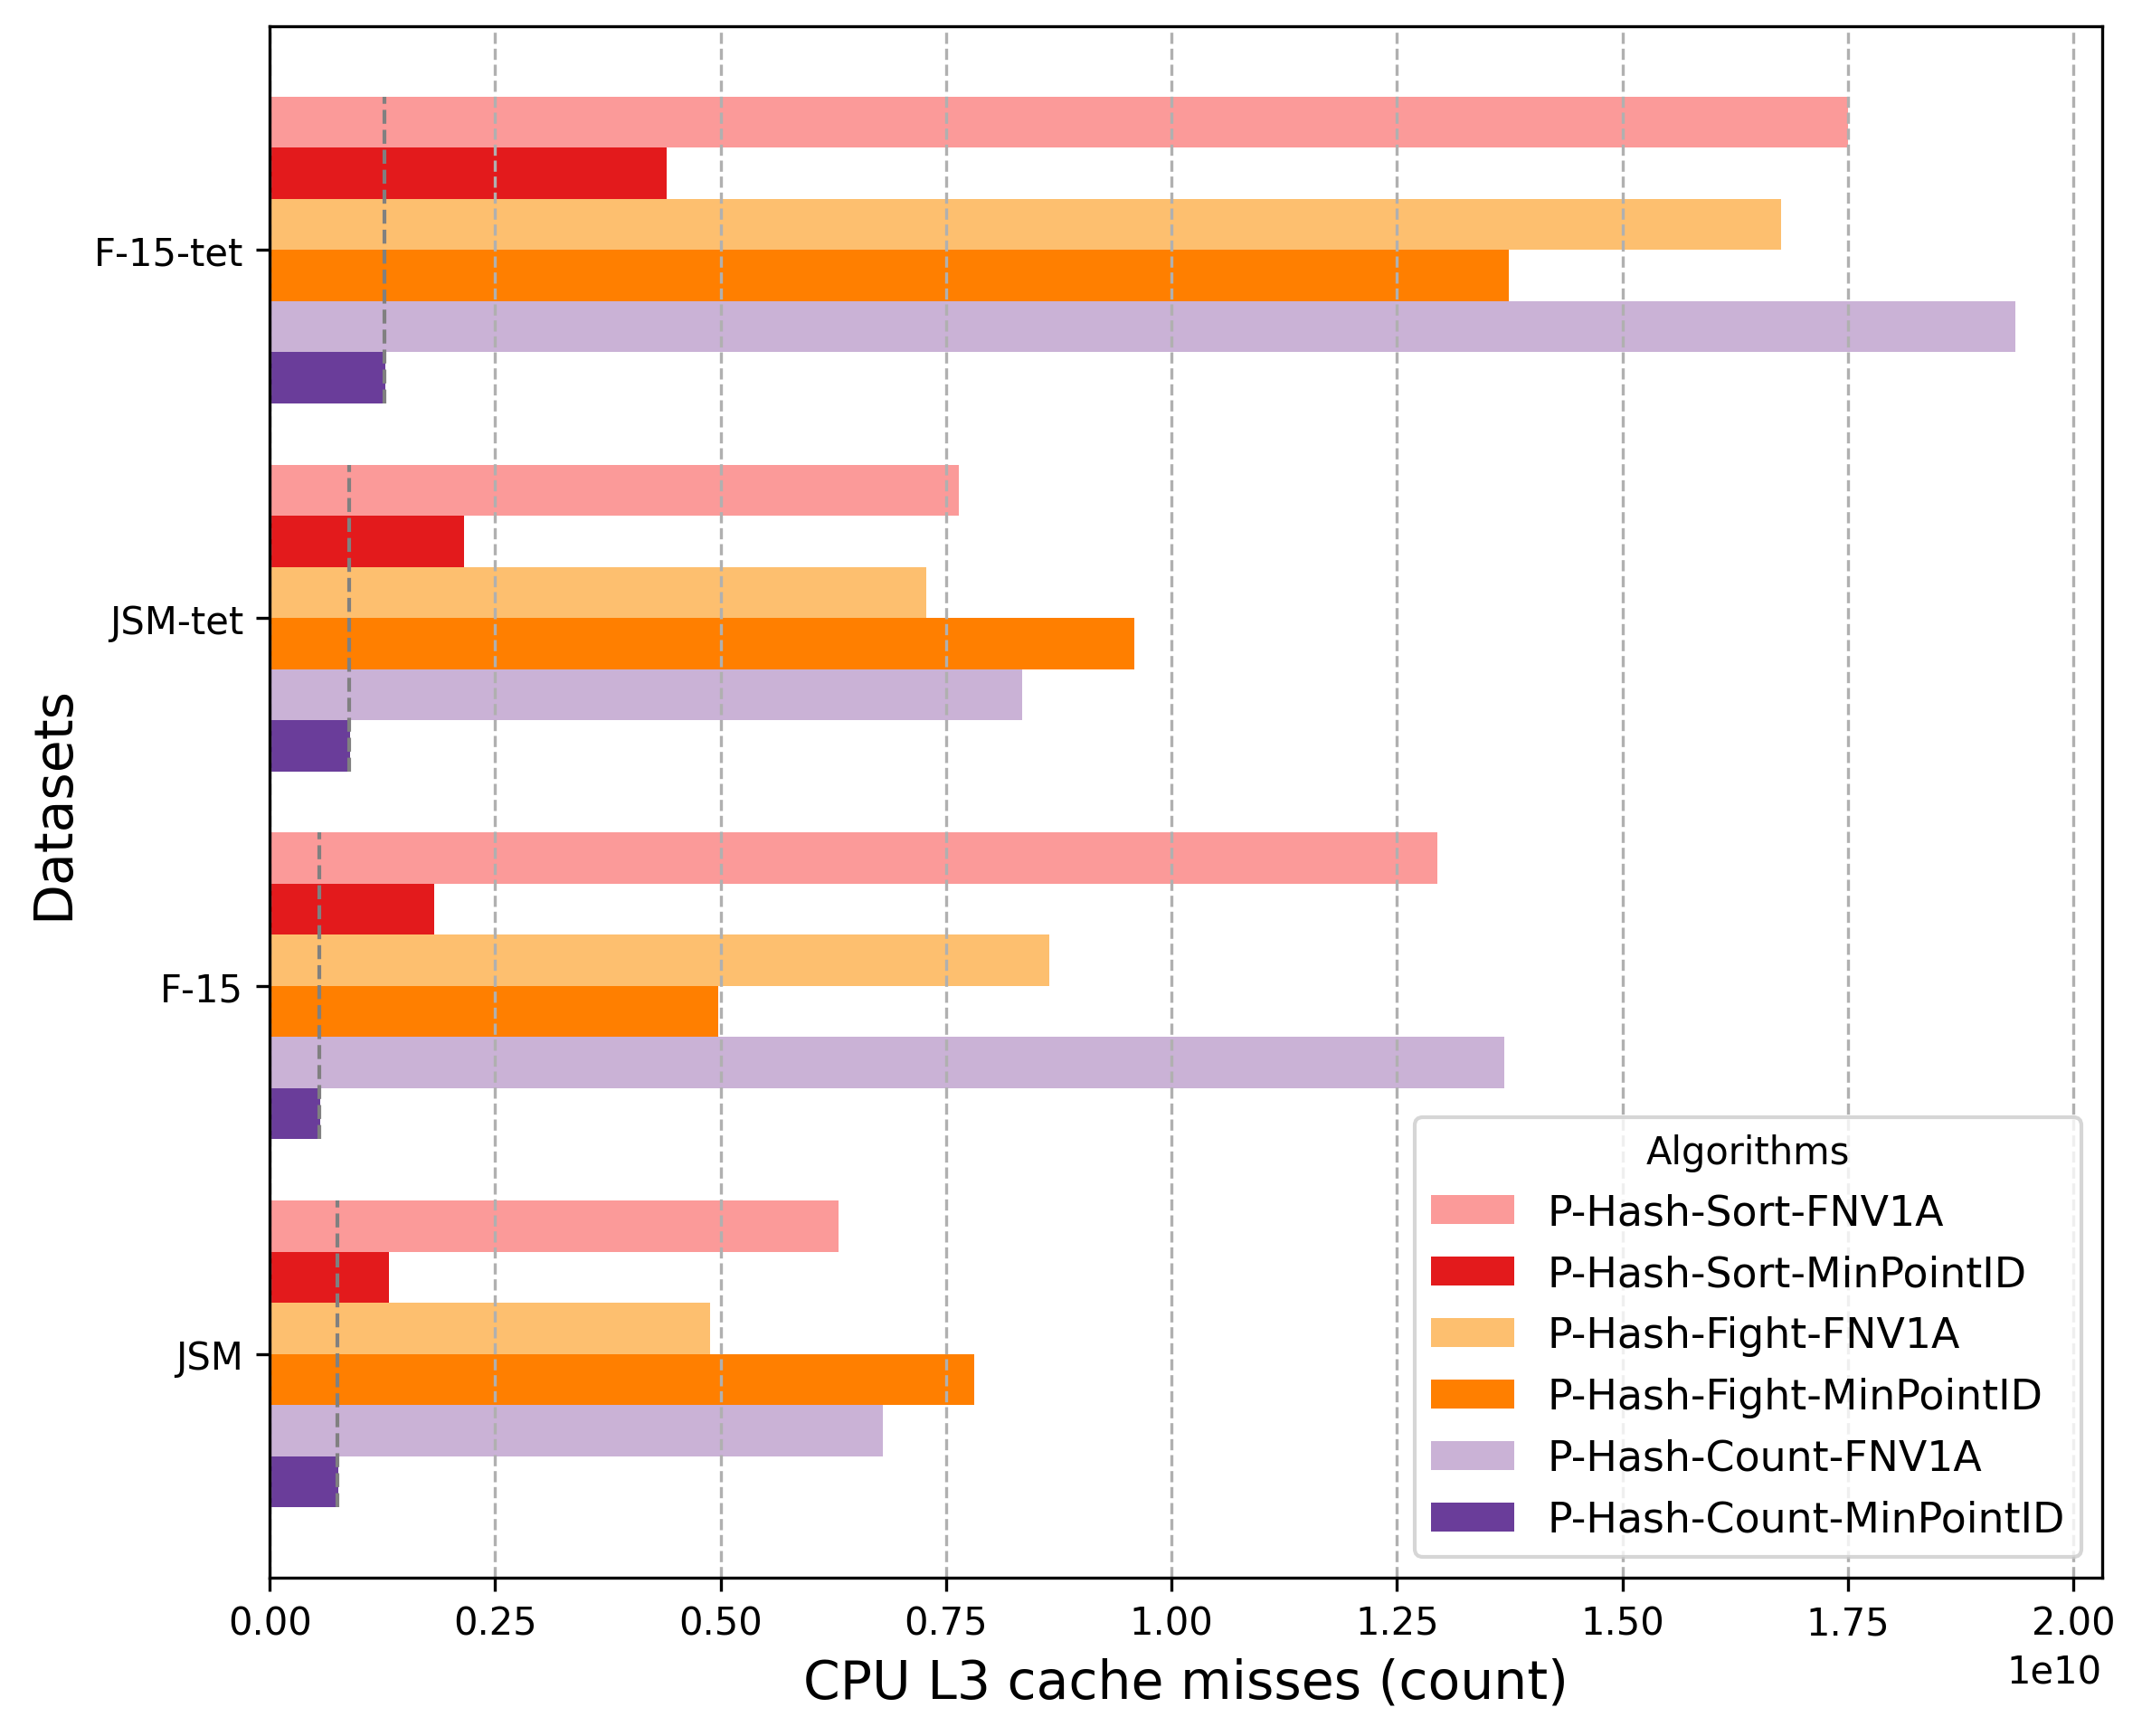

The file beside this chart, header and first rows:
Algorithm, JSM, F-15, JSM-tet, F-15-tet
P-Hash-Sort-FNV1A, 6304325302, 12951215706, 7636264994, 17504256311
P-Hash-Sort-MinPointID, 1319073807, 1821298685, 2151575357, 4396471697
P-Hash-Fight-FNV1A, 4880367168, 8647262840, 7276704804, 16754364732
P-Hash-Fight-MinPointID, 7813134051, 4973723447, 9587923301, 13743667781
P-Hash-Count-FNV1A, 6795051793, 13684181910, 8341148596, 19351328560
P-Hash-Count-MinPointID, 758619066, 557334181, 889142938, 1285016033
